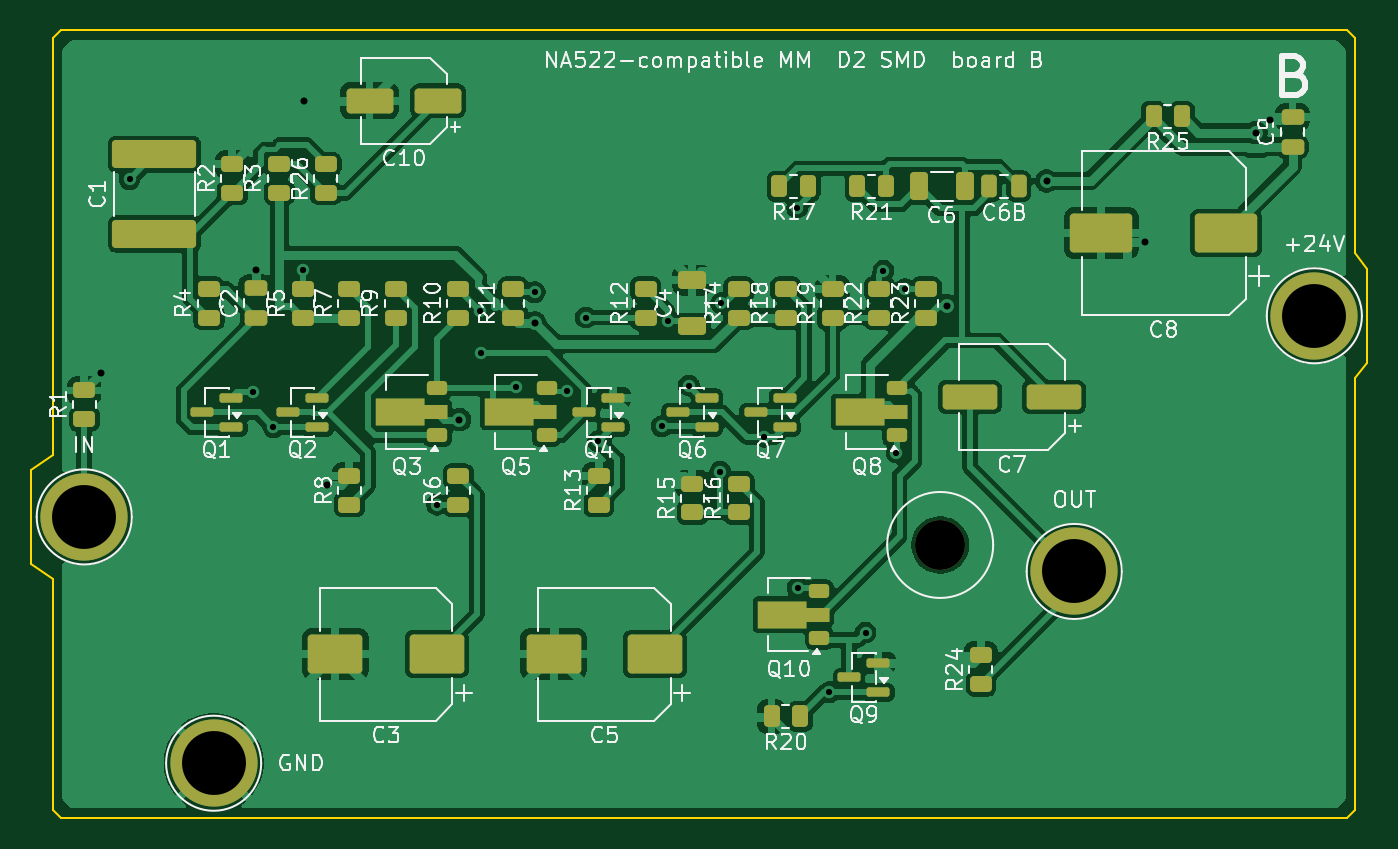
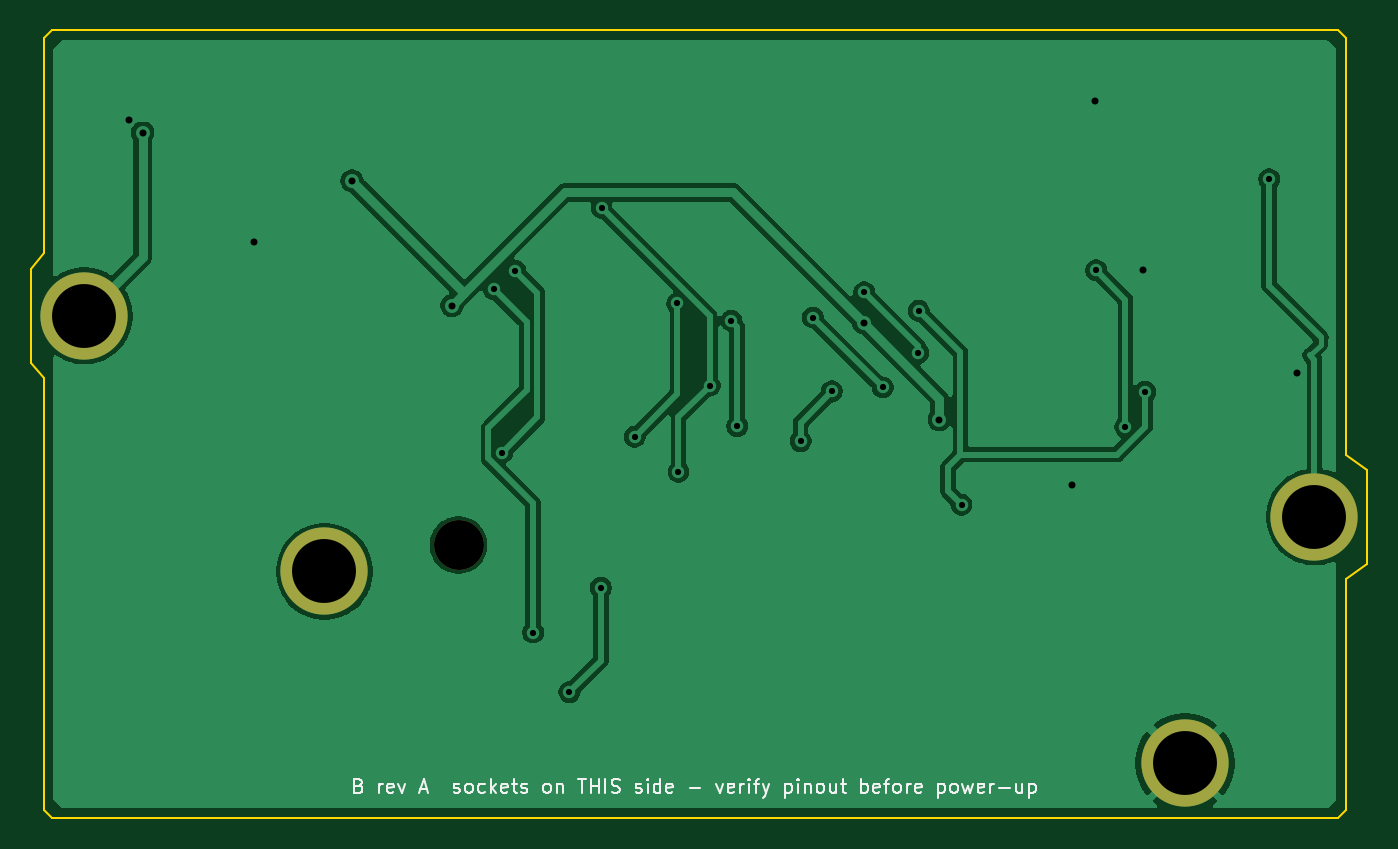
Circuit board: 11 layer files. Board 85.7 x 50.5 mm.
- bottom_copper: na522_smd_B-B_Cu.gbl (53736 bytes)
- bottom_mask: na522_smd_B-B_Mask.gbs (729 bytes)
- paste: na522_smd_B-B_Paste.gbp (456 bytes)
- bottom_silk: na522_smd_B-B_Silkscreen.gbo (23123 bytes)
- outline: na522_smd_B-Edge_Cuts.gm1 (1314 bytes)
- top_copper: na522_smd_B-F_Cu.gtl (144044 bytes)
- top_mask: na522_smd_B-F_Mask.gts (6649 bytes)
- paste: na522_smd_B-F_Paste.gtp (6356 bytes)
- top_silk: na522_smd_B-F_Silkscreen.gto (115259 bytes)
- drill: na522_smd_B-NPTH.drl (342 bytes)
- drill: na522_smd_B-PTH.drl (1115 bytes)

=== bottom_copper: na522_smd_B-B_Cu.gbl (53736 bytes, source omitted) ===
=== bottom_mask: na522_smd_B-B_Mask.gbs ===
%TF.GenerationSoftware,KiCad,Pcbnew,10.0.8*%
%TF.CreationDate,2026-11-12T19:54:27+00:00*%
%TF.ProjectId,na522_smd_B,6e613532-325f-4736-9d64-5f422e6b6963,rev?*%
%TF.SameCoordinates,Original*%
%TF.FileFunction,Soldermask,Bot*%
%TF.FilePolarity,Negative*%
%FSLAX46Y46*%
G04 Gerber Fmt 4.6, Leading zero omitted, Abs format (unit mm)*
G04 Created by KiCad (PCBNEW 10.0.8) date 2026-11-12 19:54:27*
%MOMM*%
%LPD*%
G01*
G04 APERTURE LIST*
%ADD10C,5.600000*%
%ADD11C,3.200000*%
G04 APERTURE END LIST*
D10*
%TO.C,P4*%
X102000000Y-131200000D03*
%TD*%
D11*
%TO.C,H1*%
X156900000Y-133000000D03*
%TD*%
D10*
%TO.C,P3*%
X110300000Y-147000000D03*
%TD*%
%TO.C,P2*%
X165500000Y-134700000D03*
%TD*%
%TO.C,P1*%
X180900000Y-118300000D03*
%TD*%
M02*

=== paste: na522_smd_B-B_Paste.gbp ===
%TF.GenerationSoftware,KiCad,Pcbnew,10.0.8*%
%TF.CreationDate,2026-11-12T19:54:27+00:00*%
%TF.ProjectId,na522_smd_B,6e613532-325f-4736-9d64-5f422e6b6963,rev?*%
%TF.SameCoordinates,Original*%
%TF.FileFunction,Paste,Bot*%
%TF.FilePolarity,Positive*%
%FSLAX46Y46*%
G04 Gerber Fmt 4.6, Leading zero omitted, Abs format (unit mm)*
G04 Created by KiCad (PCBNEW 10.0.8) date 2026-11-12 19:54:27*
%MOMM*%
%LPD*%
G01*
G04 APERTURE LIST*
G04 APERTURE END LIST*
M02*

=== bottom_silk: na522_smd_B-B_Silkscreen.gbo (23123 bytes, source omitted) ===
=== outline: na522_smd_B-Edge_Cuts.gm1 ===
%TF.GenerationSoftware,KiCad,Pcbnew,10.0.8*%
%TF.CreationDate,2026-11-12T19:54:27+00:00*%
%TF.ProjectId,na522_smd_B,6e613532-325f-4736-9d64-5f422e6b6963,rev?*%
%TF.SameCoordinates,Original*%
%TF.FileFunction,Profile,NP*%
%FSLAX46Y46*%
G04 Gerber Fmt 4.6, Leading zero omitted, Abs format (unit mm)*
G04 Created by KiCad (PCBNEW 10.0.8) date 2026-11-12 19:54:27*
%MOMM*%
%LPD*%
G01*
G04 APERTURE LIST*
%TA.AperFunction,Profile*%
%ADD10C,0.100000*%
%TD*%
G04 APERTURE END LIST*
D10*
X98600000Y-128199999D02*
X98600000Y-134199999D01*
X98600000Y-134199999D02*
X100000000Y-135200000D01*
X100000000Y-100500000D02*
X100000000Y-127200000D01*
X100000000Y-127200000D02*
X98600000Y-128199999D01*
X100000000Y-135200000D02*
X100000000Y-150000000D01*
X100000000Y-150000000D02*
X100500000Y-150500000D01*
X100500000Y-100000000D02*
X100000000Y-100500000D01*
X100500000Y-150500000D02*
X183000000Y-150500000D01*
X183000000Y-100000000D02*
X100500000Y-100000000D01*
X183000000Y-150500000D02*
X183500000Y-150000000D01*
X183500000Y-100500000D02*
X183000000Y-100000000D01*
X183500000Y-114300000D02*
X183500000Y-100500000D01*
X183500000Y-122300000D02*
X184300000Y-121300000D01*
X183500000Y-150000000D02*
X183500000Y-122300000D01*
X184300000Y-115300000D02*
X183500000Y-114300000D01*
X184300000Y-121300000D02*
X184300000Y-115300000D01*
M02*

=== top_copper: na522_smd_B-F_Cu.gtl (144044 bytes, source omitted) ===
=== top_mask: na522_smd_B-F_Mask.gts (6649 bytes, source omitted) ===
=== paste: na522_smd_B-F_Paste.gtp (6356 bytes, source omitted) ===
=== top_silk: na522_smd_B-F_Silkscreen.gto (115259 bytes, source omitted) ===
=== drill: na522_smd_B-NPTH.drl ===
M48
; DRILL file KiCad 10.0.8 date 2026-11-12T19:54:27
; FORMAT={-:-/ absolute / metric / decimal}
; #@! TF.CreationDate,2026-11-12T19:54:27+00:00
; #@! TF.GenerationSoftware,Kicad,Pcbnew,10.0.8
; #@! TF.FileFunction,NonPlated,1,2,NPTH
FMAT,2
METRIC
; #@! TA.AperFunction,NonPlated,NPTH,ComponentDrill
T1C3.200
%
G90
G05
T1
X156.9Y-133.0
M30

=== drill: na522_smd_B-PTH.drl ===
M48
; DRILL file KiCad 10.0.8 date 2026-11-12T19:54:27
; FORMAT={-:-/ absolute / metric / decimal}
; #@! TF.CreationDate,2026-11-12T19:54:27+00:00
; #@! TF.GenerationSoftware,Kicad,Pcbnew,10.0.8
; #@! TF.FileFunction,Plated,1,2,PTH
FMAT,2
METRIC
; #@! TA.AperFunction,Plated,PTH,ViaDrill
T1C0.400
; #@! TA.AperFunction,Plated,PTH,ViaDrill
T2C0.450
; #@! TA.AperFunction,Plated,PTH,ComponentDrill
T3C4.100
%
G90
G05
T1
X104.906Y-109.544
X112.851Y-123.185
X114.129Y-125.45
X116.0Y-115.386
X124.636Y-130.412
X127.388Y-117.975
X127.421Y-120.688
X129.685Y-122.898
X130.886Y-116.792
X132.954Y-123.147
X134.17Y-118.412
X134.954Y-126.342
X139.032Y-125.387
X139.412Y-118.613
X140.787Y-122.777
X142.792Y-128.302
X142.865Y-117.502
X145.606Y-126.063
X147.727Y-111.375
X147.764Y-135.736
X149.79Y-142.45
X152.113Y-138.619
X153.265Y-115.402
X154.098Y-127.07
X154.639Y-116.587
T2
X103.086Y-122.002
X113.0Y-115.332
X116.071Y-104.5
X117.55Y-129.15
X126.064Y-124.961
X130.914Y-118.758
X157.325Y-117.651
X163.727Y-109.65
X170.037Y-113.55
X177.155Y-106.549
X178.04Y-105.75
T3
X102.0Y-131.2
X110.3Y-147.0
X165.5Y-134.7
X180.9Y-118.3
M30
